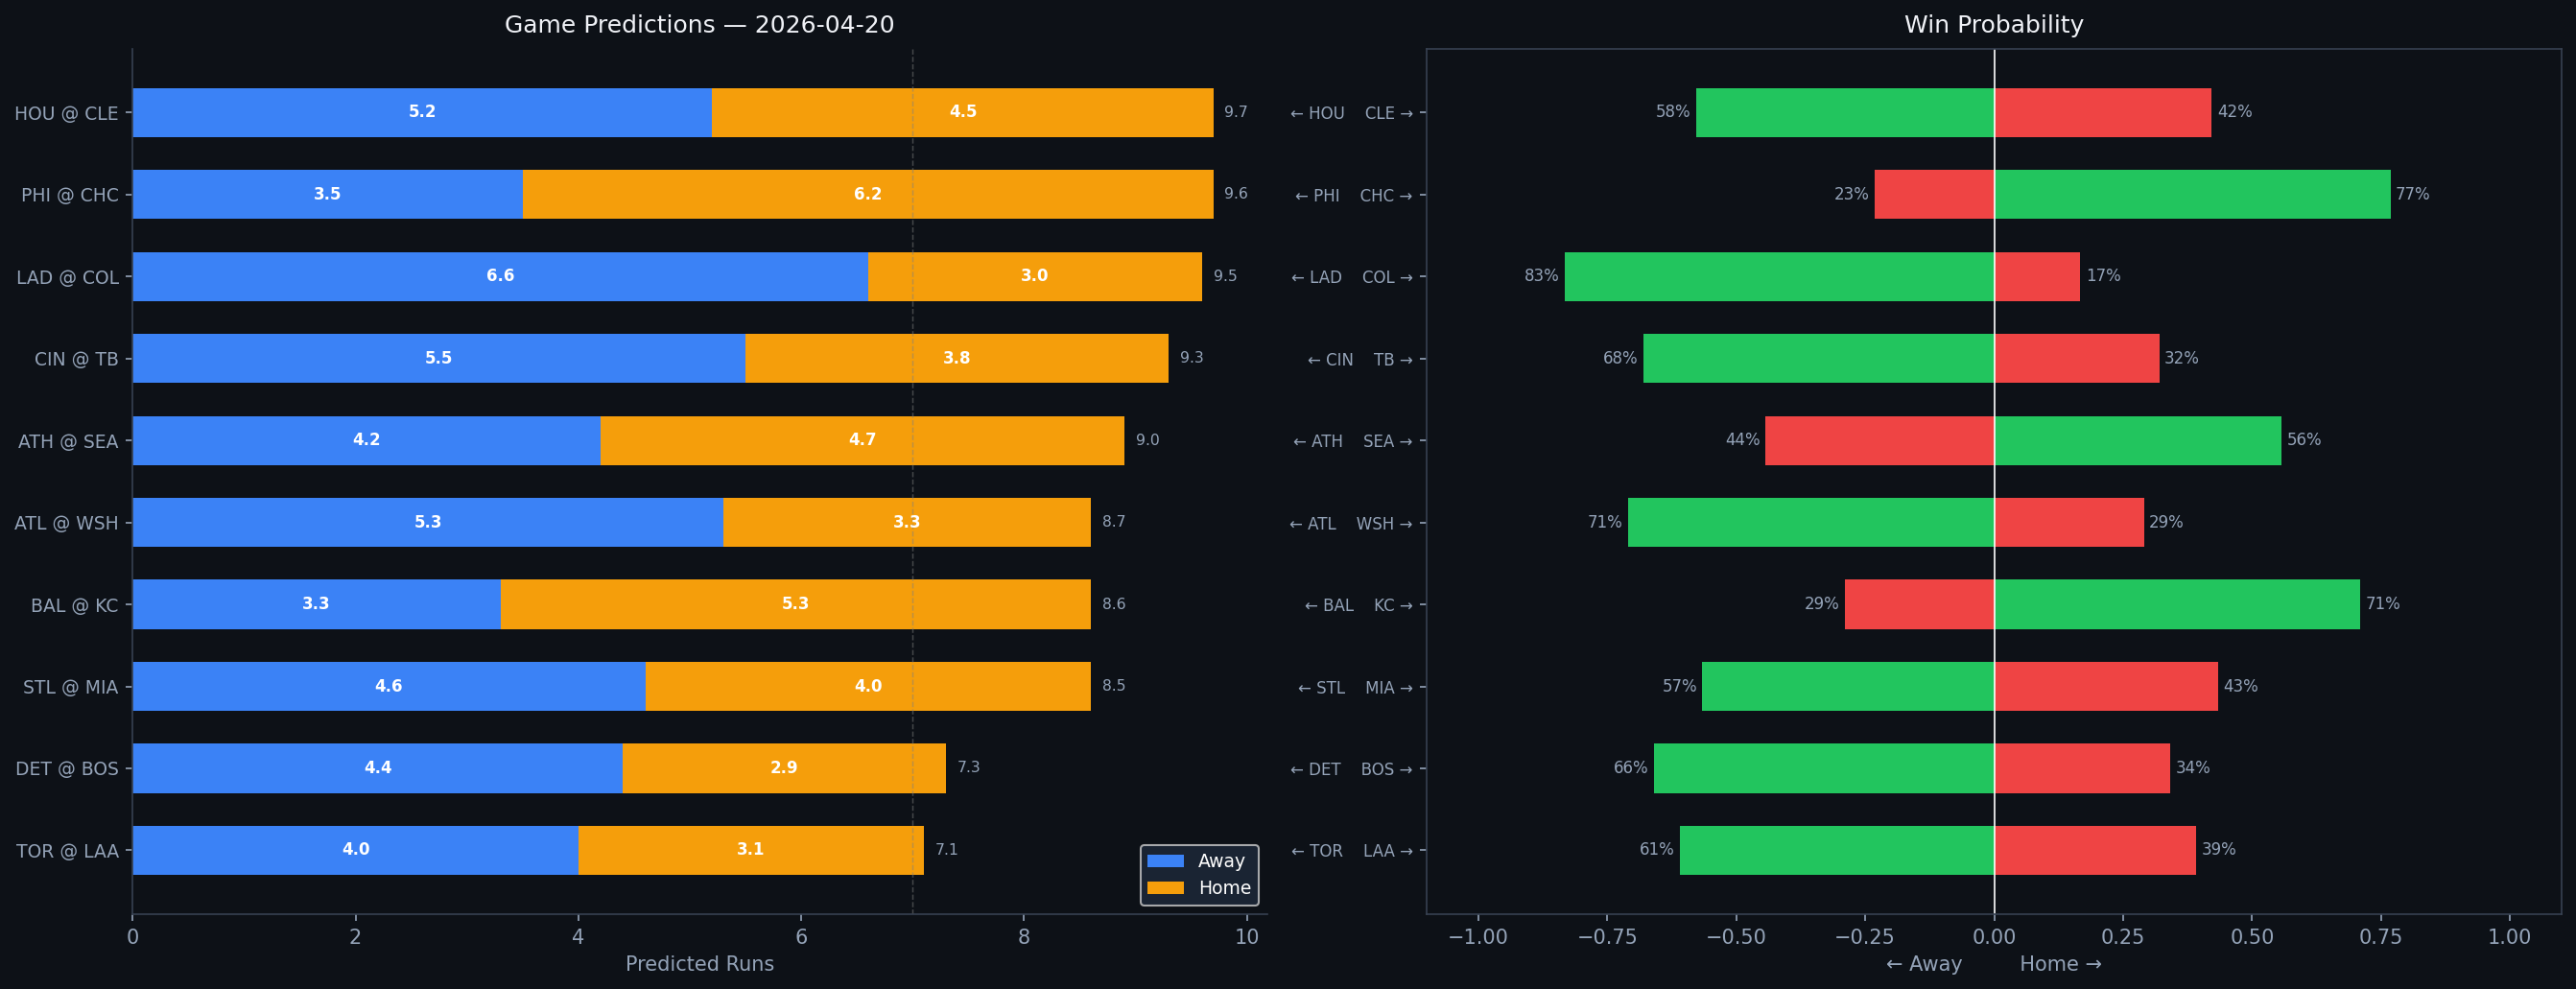

Data behind this chart, as committed beside it:
Rank, matchup, home_team, away_team, venue, home_runs_pred, away_runs_pred, total_pred, run_diff, home_win_prob, away_win_prob, predicted_winner, home_faces, home_sp_hand, home_sp_era, home_sp_last3, home_sp_ped, away_faces, away_sp_hand, away_sp_era, away_sp_last3, away_sp_ped, home_lu_ops, home_lu_xba
1, HOU @ CLE, CLE, HOU, Progressive Field, 4.5, 5.2, 9.7, 0.7, 42.2, 57.8, HOU, Spencer Arrighetti, R, 4.59, 1.5, , Slade Cecconi, R, 5.07, 2.98, , 0.704, 0.34
2, PHI @ CHC, CHC, PHI, Wrigley Field, 6.2, 3.5, 9.6, 2.7, 76.8, 23.2, CHC, Aaron Nola, R, 3.83, 3.68, , Colin Rea, R, 4.39, 3.19, , 0.771, 0.342
3, LAD @ COL, COL, LAD, Coors Field, 3.0, 6.6, 9.5, 3.6, 16.7, 83.3, LAD, Justin Wrobleski, L, 4.43, 2.12, , Jose Quintana, L, 3.76, 6.16, , 0.683, 0.334
4, CIN @ TB, TB, CIN, Tropicana Field, 3.8, 5.5, 9.3, 1.7, 32.0, 68.0, CIN, Rhett Lowder, R, 2.18, 3.64, , TBD, R, 4.5, N/A, , 0.686, 0.318
5, ATH @ SEA, SEA, ATH, T-Mobile Park, 4.7, 4.2, 9.0, 0.5, 55.7, 44.3, SEA, J.T. Ginn, R, 4.67, 3.53, , Emerson Hancock, R, 4.49, 3.14, , 0.727, 0.319
6, ATL @ WSH, WSH, ATL, Nationals Park, 3.3, 5.3, 8.7, 2.0, 29.0, 71.0, ATL, Bryce Elder, R, 4.38, 1.1, , Jake Irvin, R, 4.98, 7.07, , 0.688, 0.353
7, BAL @ KC, KC, BAL, Kauffman Stadium, 5.3, 3.3, 8.6, 2.0, 71.0, 29.0, KC, Kyle Bradish, R, 3.58, 6.0, , Seth Lugo, R, 3.44, 2.08, , 0.726, 0.287
8, STL @ MIA, MIA, STL, loanDepot park, 4.0, 4.6, 8.5, 0.6, 43.4, 56.6, STL, Michael McGreevy, R, 3.72, 3.55, , Max Meyer, R, 5.13, 3.8, , 0.7, 0.236
9, DET @ BOS, BOS, DET, Fenway Park, 2.9, 4.4, 7.3, 1.5, 34.1, 65.9, DET, Jack Flaherty, R, 3.79, 1.26, , Sonny Gray, R, 3.59, 4.39, , 0.757, 0.322
10, TOR @ LAA, LAA, TOR, Angel Stadium, 3.1, 4.0, 7.1, 1.0, 39.1, 60.9, TOR, Dylan Cease, R, 3.84, 1.79, Dylan Cease, Reid Detmers, L, 4.71, 3.12, , 0.707, 0.305
